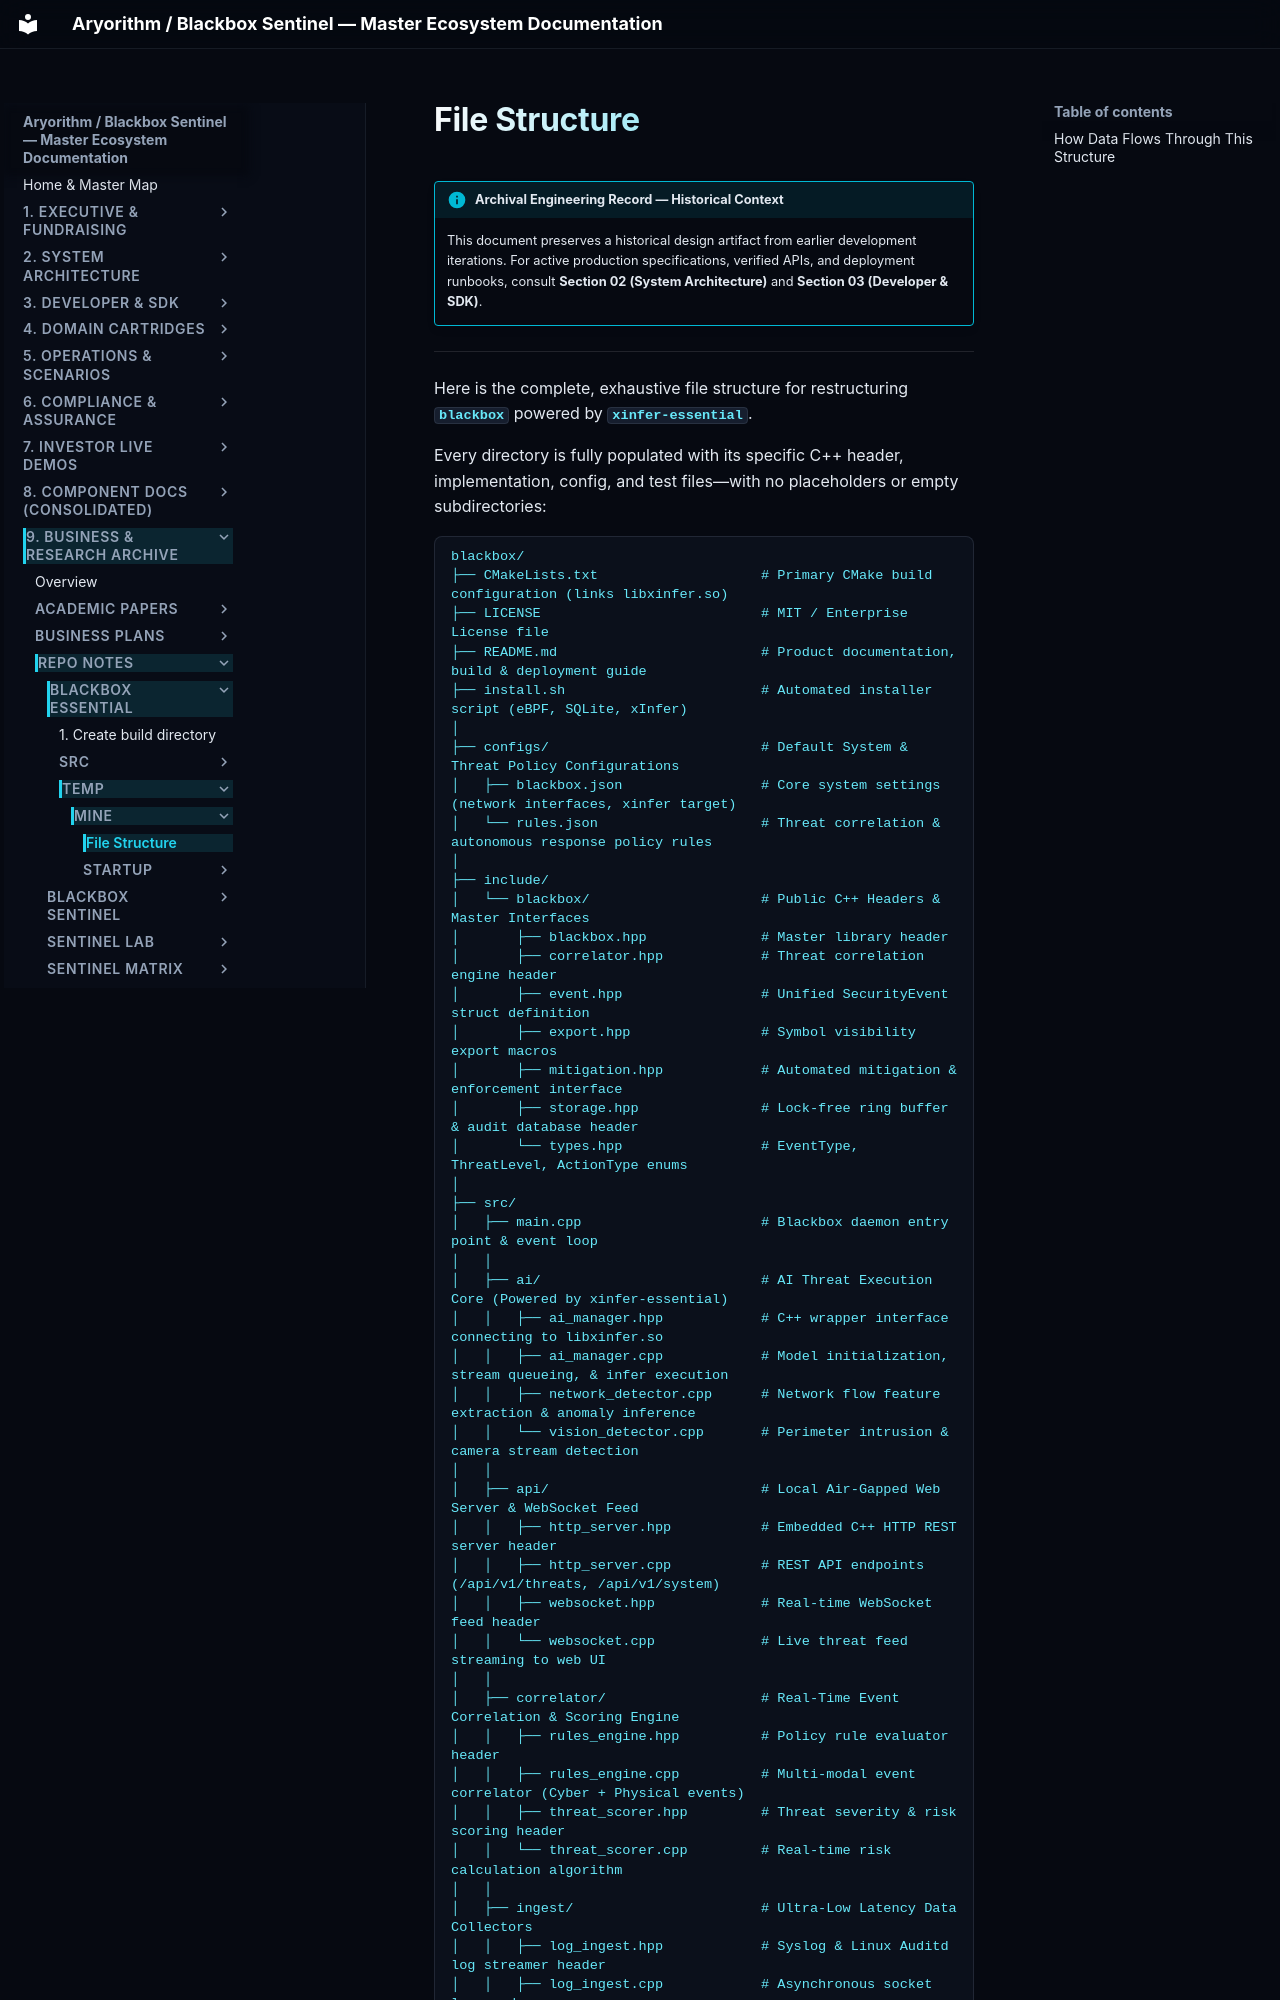

repository: kamisaberi/sentinel-docs · page: 09-archive-business-and-research/repo_notes/blackbox-essential/temp/mine/file_structure/index.html · generator: mkdocs

!!! info "Archival Engineering Record — Historical Context"
    This document preserves a historical design artifact from earlier development iterations. For active production specifications, verified APIs, and deployment runbooks, consult **Section 02 (System Architecture)** and **Section 03 (Developer & SDK)**.

---

Here is the complete, exhaustive file structure for restructuring **`blackbox`** powered by **`xinfer-essential`**. 

Every directory is fully populated with its specific C++ header, implementation, config, and test files—with no placeholders or empty subdirectories:
